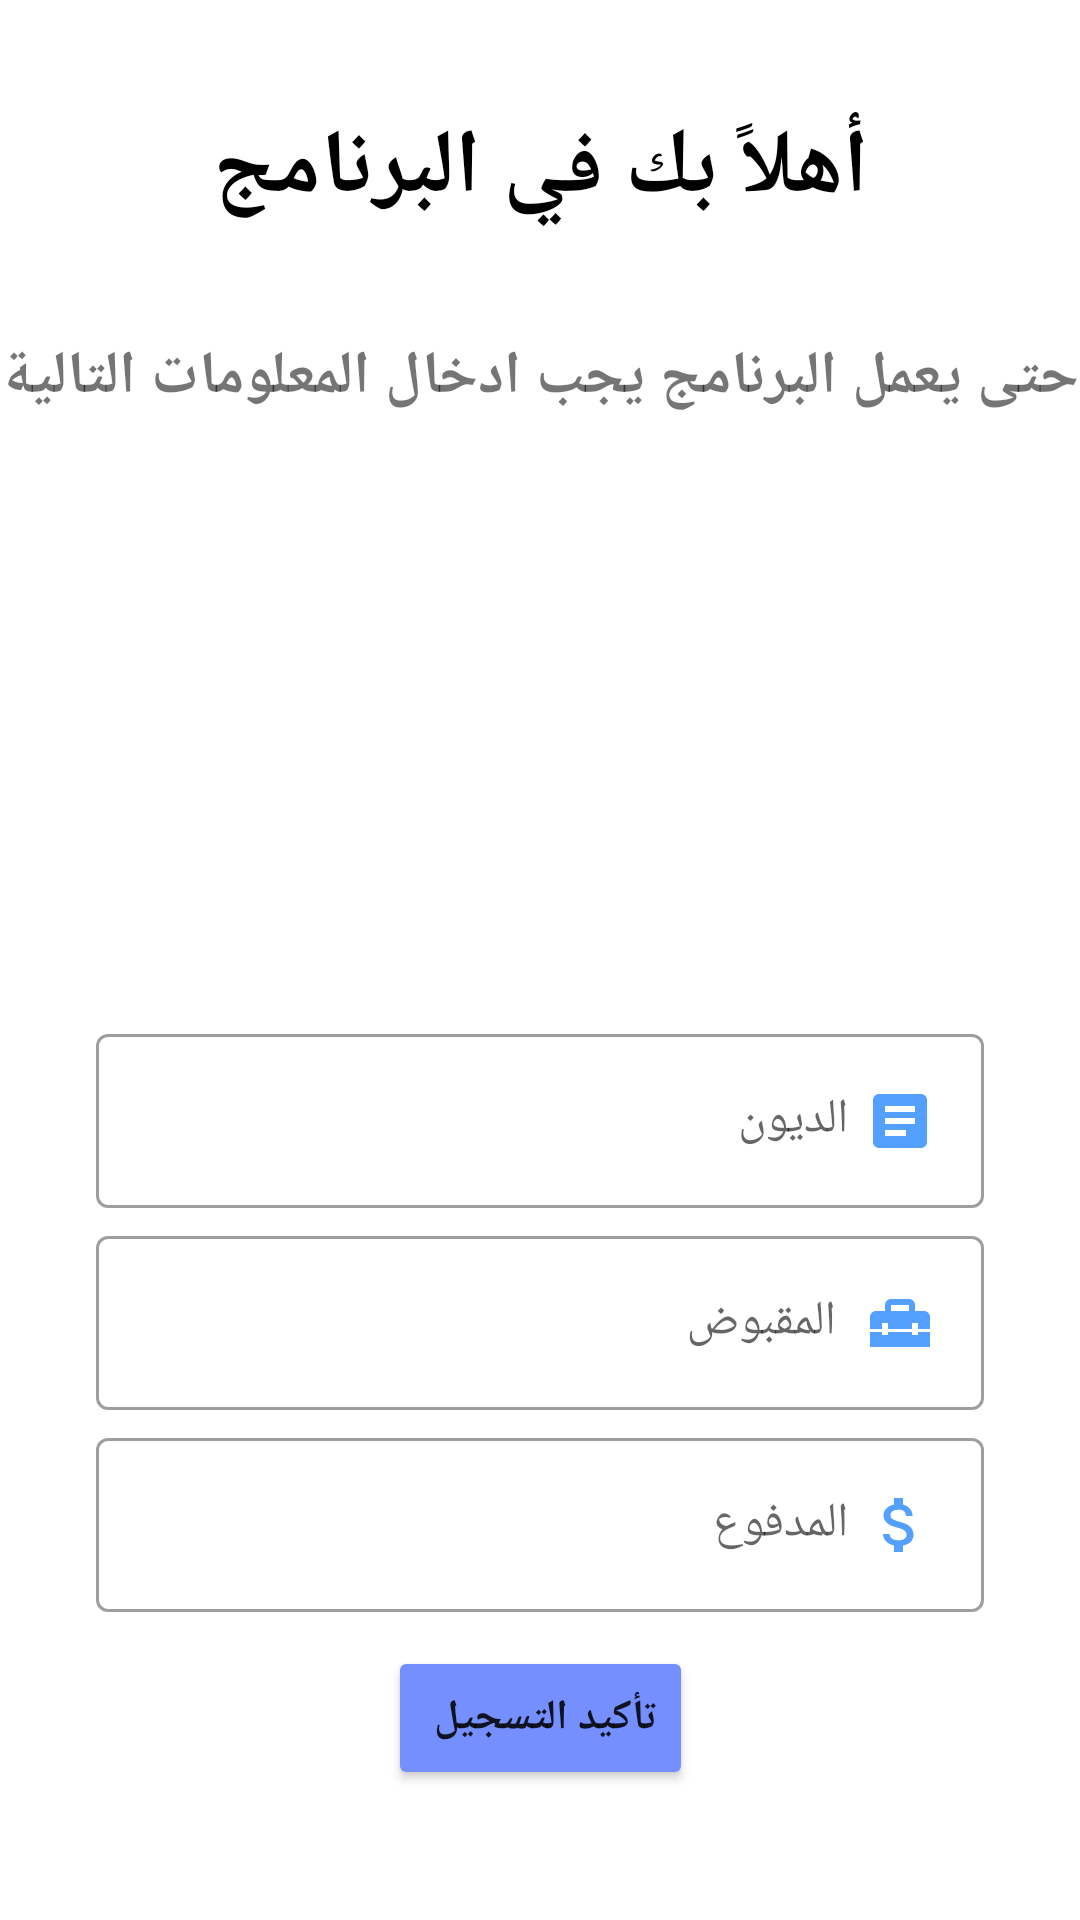

Layout XML and referenced resources for this Android screen:
<!-- AndroidManifest.xml: application theme Theme.PersonalAccounting -->
<!-- res/layout/fragment_company_money_info.xml -->
<?xml version="1.0" encoding="utf-8"?>
<androidx.constraintlayout.widget.ConstraintLayout xmlns:android="http://schemas.android.com/apk/res/android"
    xmlns:tools="http://schemas.android.com/tools"
    android:layout_width="match_parent"
    android:layout_height="match_parent"
    xmlns:app="http://schemas.android.com/apk/res-auto"
    tools:context=".view.fragment.CompanyMoneyInfoFragment">

    <TextView
        android:id="@+id/txtMoneyInformationHelloText"
        android:layout_width="371dp"
        android:layout_height="48dp"
        android:layout_centerHorizontal="true"
        android:layout_marginTop="32dp"
        android:gravity="center"
        android:text="أهلاً بك في البرنامج"
        android:textColor="@color/black"
        android:textSize="30sp"
        android:textStyle="bold"
        app:layout_constraintEnd_toEndOf="parent"
        app:layout_constraintStart_toStartOf="parent"
        app:layout_constraintTop_toTopOf="parent" />

    <TextView
        android:id="@+id/textView"
        android:layout_width="wrap_content"
        android:layout_height="wrap_content"
        android:layout_below="@id/txtMoneyInformationHelloText"
        android:layout_marginTop="32dp"
        android:gravity="center"
        android:text="حتى يعمل البرنامج يجب ادخال المعلومات التالية"
        android:textAlignment="center"
        android:textSize="20dp"
        android:textStyle="bold"
        app:layout_constraintEnd_toEndOf="parent"
        app:layout_constraintStart_toStartOf="parent"
        app:layout_constraintTop_toBottomOf="@+id/txtMoneyInformationHelloText" />

    <com.google.android.material.textfield.TextInputLayout
        android:id="@+id/edtCompanyInvoice"
        style="@style/Widget.MaterialComponents.TextInputLayout.OutlinedBox"
        android:layout_width="match_parent"
        android:layout_height="wrap_content"
        android:layout_centerVertical="true"
        android:layout_marginStart="32dp"
        android:layout_marginTop="200dp"
        android:layout_marginEnd="32dp"
        app:layout_constraintEnd_toEndOf="parent"
        app:layout_constraintStart_toStartOf="parent"
        app:layout_constraintTop_toBottomOf="@+id/textView">

        <com.google.android.material.textfield.TextInputEditText
            android:id="@+id/edtCompanyMoneyInfoCompanyInvoice"
            android:layout_width="match_parent"
            android:layout_height="match_parent"
            android:drawableEnd="@drawable/dept_24"
            android:drawablePadding="5dp"
            android:hint="الديون  "
            android:inputType="number"/>
    </com.google.android.material.textfield.TextInputLayout>


    <com.google.android.material.textfield.TextInputLayout
        android:id="@+id/edtCompanyInner"
        style="@style/Widget.MaterialComponents.TextInputLayout.OutlinedBox"
        android:layout_width="match_parent"
        android:layout_height="wrap_content"
        android:layout_below="@id/edtCompanyInvoice"
        android:layout_marginStart="32dp"
        android:layout_marginTop="4dp"
        android:layout_marginEnd="32dp"
        app:layout_constraintEnd_toEndOf="parent"
        app:layout_constraintStart_toStartOf="parent"
        app:layout_constraintTop_toBottomOf="@+id/edtCompanyInvoice">

        <com.google.android.material.textfield.TextInputEditText
            android:id="@+id/edtCompanyMoneyInfoCompanyInner"
            android:layout_width="match_parent"
            android:layout_height="match_parent"
            android:drawableEnd="@drawable/inner_24"
            android:drawablePadding="5dp"
            android:hint=" المقبوض"
            android:inputType="number"/>

    </com.google.android.material.textfield.TextInputLayout>


    <com.google.android.material.textfield.TextInputLayout
        android:id="@+id/edtCompanyOuter"
        style="@style/Widget.MaterialComponents.TextInputLayout.OutlinedBox"
        android:layout_width="match_parent"
        android:layout_height="wrap_content"
        android:layout_below="@id/edtCompanyInner"
        android:layout_marginStart="32dp"
        android:layout_marginTop="4dp"
        android:layout_marginEnd="32dp"
        app:layout_constraintEnd_toEndOf="parent"
        app:layout_constraintStart_toStartOf="parent"
        app:layout_constraintTop_toBottomOf="@+id/edtCompanyInner">

        <com.google.android.material.textfield.TextInputEditText
            android:id="@+id/edtCompanyMoneyInfoCompanyOuter"
            android:layout_width="match_parent"
            android:layout_height="match_parent"
            android:drawableEnd="@drawable/outer_24"
            android:drawablePadding="5dp"
            android:hint="المدفوع  "
            android:inputType="number" />

    </com.google.android.material.textfield.TextInputLayout>

    <Button
        android:id="@+id/btnCompanyMoneyInfoForwardPage"
        android:layout_width="wrap_content"
        android:layout_height="wrap_content"
        android:layout_below="@id/edtCompanyOuter"
        android:layout_centerHorizontal="true"
        android:layout_marginBottom="32dp"
        android:backgroundTint="@color/blue_sec_1"
        android:text="تأكيد التسجيل "
        android:textStyle="bold"
        app:layout_constraintBottom_toBottomOf="parent"
        app:layout_constraintEnd_toEndOf="parent"
        app:layout_constraintStart_toStartOf="parent"
        app:layout_constraintTop_toBottomOf="@+id/edtCompanyOuter" />

</androidx.constraintlayout.widget.ConstraintLayout>
<!-- resources referenced by this layout -->
<resources>
  <color name="black">#FF000000</color>
  <color name="blue_sec_1">#768fff</color>
  <!-- drawable dept_24 (drawable-v24) -->
  <vector android:height="24dp" android:tint="#54A0FF"
      android:viewportHeight="24" android:viewportWidth="24"
      android:width="24dp" xmlns:android="http://schemas.android.com/apk/res/android">
      <path android:fillColor="@android:color/white" android:pathData="M19,3L5,3c-1.1,0 -2,0.9 -2,2v14c0,1.1 0.9,2 2,2h14c1.1,0 2,-0.9 2,-2L21,5c0,-1.1 -0.9,-2 -2,-2zM14,17L7,17v-2h7v2zM17,13L7,13v-2h10v2zM17,9L7,9L7,7h10v2z"/>
  </vector>
  <!-- drawable inner_24 (drawable-v24) -->
  <vector android:height="24dp" android:tint="#54A0FF"
      android:viewportHeight="24" android:viewportWidth="24"
      android:width="24dp" xmlns:android="http://schemas.android.com/apk/res/android">
      <path android:fillColor="@android:color/white" android:pathData="M18,16l-2,0l0,-1l-8,0l0,1l-2,0l0,-1l-4,0l0,5l20,0l0,-5l-4,0z"/>
      <path android:fillColor="@android:color/white" android:pathData="M20,8h-3V6c0,-1.1 -0.9,-2 -2,-2H9C7.9,4 7,4.9 7,6v2H4c-1.1,0 -2,0.9 -2,2v4h4v-2h2v2h8v-2h2v2h4v-4C22,8.9 21.1,8 20,8zM15,8H9V6h6V8z"/>
  </vector>
  <!-- drawable outer_24 (drawable-v24) -->
  <vector android:height="24dp" android:tint="#54A0FF"
      android:viewportHeight="24" android:viewportWidth="24"
      android:width="24dp" xmlns:android="http://schemas.android.com/apk/res/android">
      <path android:fillColor="@android:color/white" android:pathData="M11.8,10.9c-2.27,-0.59 -3,-1.2 -3,-2.15 0,-1.09 1.01,-1.85 2.7,-1.85 1.78,0 2.44,0.85 2.5,2.1h2.21c-0.07,-1.72 -1.12,-3.3 -3.21,-3.81V3h-3v2.16c-1.94,0.42 -3.5,1.68 -3.5,3.61 0,2.31 1.91,3.46 4.7,4.13 2.5,0.6 3,1.48 3,2.41 0,0.69 -0.49,1.79 -2.7,1.79 -2.06,0 -2.87,-0.92 -2.98,-2.1h-2.2c0.12,2.19 1.76,3.42 3.68,3.83V21h3v-2.15c1.95,-0.37 3.5,-1.5 3.5,-3.55 0,-2.84 -2.43,-3.81 -4.7,-4.4z"/>
  </vector>
  <style name="Theme.PersonalAccounting" parent="Theme.MaterialComponents.DayNight.DarkActionBar">
          
          <item name="colorPrimary">@color/blue_prim_3</item>
          <item name="colorPrimaryVariant">@color/blue_prim_3</item>
          <item name="colorOnPrimary">@color/white</item>
          
          <item name="colorSecondary">@color/blue_prim_3</item>
          <item name="colorSecondaryVariant">@color/blue_sec_1</item>
          <item name="colorOnSecondary">@color/white</item>
          
          <item name="android:statusBarColor" tools:targetApi="l">?attr/colorPrimaryVariant</item>
          
      </style>
  <color name="blue_prim_3">#005cb2</color>
  <color name="white">#FFFFFFFF</color>
</resources>
